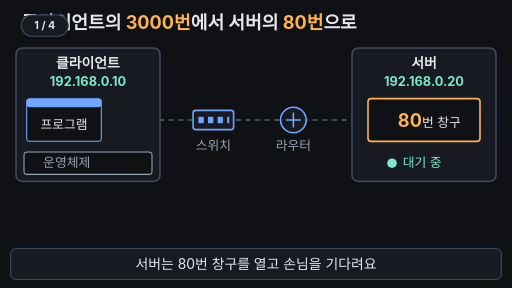
t = 0.00 s
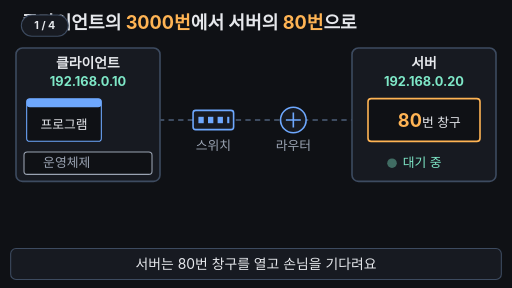
t = 1.61 s
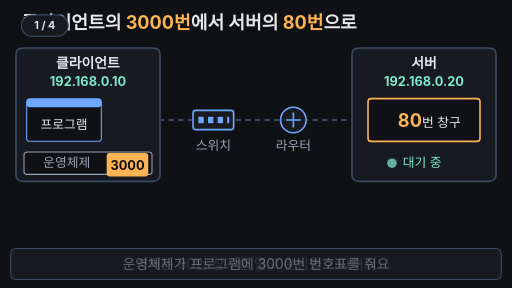
t = 3.33 s
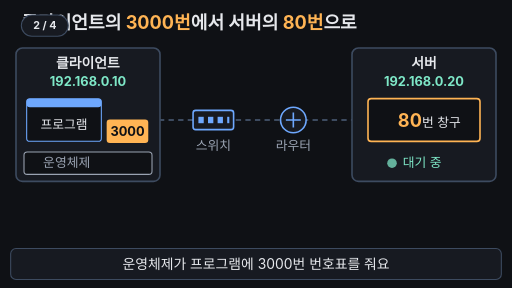
t = 5.08 s
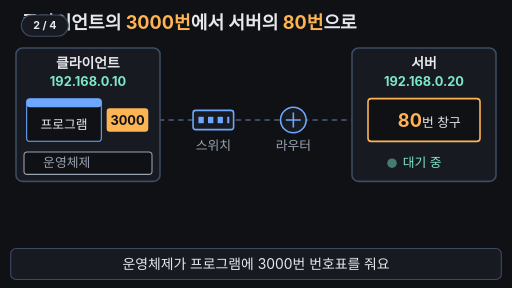
t = 6.65 s
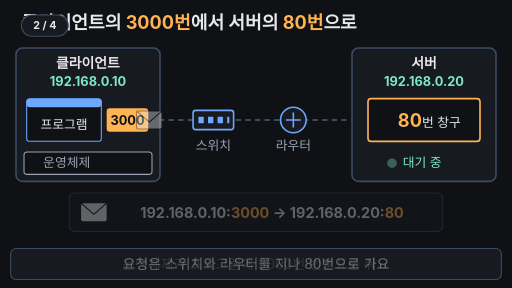
t = 7.11 s

The animated SVG that drew these frames (rendered in a browser with its animation timeline set to each time). Animation: 18 SMIL elements (animate=16,animateTransform=2); frames cover the first 7.11 s, repeats indefinitely.

<svg xmlns="http://www.w3.org/2000/svg" viewBox="0 0 960 540" width="960" height="540" font-family="-apple-system,'Apple SD Gothic Neo','Segoe UI',sans-serif">
  <rect width="960" height="540" fill="#0f1115"/>

  <!-- 제목 -->
  <text x="40" y="54" font-size="34" font-weight="700" fill="#e6e8ec">클라이언트의 <tspan fill="#ffb454">3000번</tspan>에서 서버의 <tspan fill="#ffb454">80번</tspan>으로</text>

  <!-- 경로선 (회색 점선) -->
  <line x1="280" y1="225" x2="690" y2="225" stroke="#3d4b60" stroke-width="4" stroke-dasharray="10 8"/>
  <!-- 경로선 하이라이트 (8~10초) -->
  <line x1="280" y1="225" x2="690" y2="225" stroke="#7ee7c7" stroke-width="7" stroke-linecap="round" opacity="0">
    <animate attributeName="opacity" dur="14s" repeatCount="indefinite" keyTimes="0;0.79;0.8;0.95;0.97;1" values="0;0;1;1;0;0"/>
  </line>

  <!-- 클라이언트 컴퓨터 -->
  <rect x="30" y="90" width="270" height="250" rx="12" fill="#171a21" stroke="#3d4b60" stroke-width="3"/>
  <text x="165" y="128" text-anchor="middle" font-size="26" font-weight="700" fill="#e6e8ec">클라이언트</text>
  <text x="165" y="162" text-anchor="middle" font-size="24" font-weight="700" fill="#7ee7c7">192.168.0.10</text>
  <rect x="50" y="185" width="140" height="80" rx="6" fill="#0f1115" stroke="#6ea8fe" stroke-width="2"/>
  <rect x="50" y="185" width="140" height="16" rx="6" fill="#6ea8fe"/>
  <text x="120" y="242" text-anchor="middle" font-size="24" fill="#e6e8ec">프로그램</text>
  <rect x="45" y="285" width="240" height="42" rx="6" fill="#0f1115" stroke="#9aa3b2" stroke-width="2"/>
  <text x="125" y="314" text-anchor="middle" font-size="24" fill="#9aa3b2">운영체제</text>

  <!-- 3000 번호표: 운영체제에서 올라와 프로그램 옆에 붙음 (2~5초) -->
  <g opacity="0" transform="translate(0,84)">
    <animate attributeName="opacity" dur="14s" repeatCount="indefinite" keyTimes="0;0.2;0.23;0.96;0.98;1" values="0;0;1;1;0;0"/>
    <animateTransform attributeName="transform" type="translate" dur="14s" repeatCount="indefinite" keyTimes="0;0.25;0.4;0.98;0.99;1" values="0,84;0,84;0,0;0,0;0,84;0,84"/>
    <rect x="200" y="203" width="78" height="44" rx="6" fill="#ffb454"/>
    <text x="239" y="234" text-anchor="middle" font-size="24" font-weight="700" fill="#0f1115">3000</text>
  </g>

  <!-- 스위치 -->
  <rect x="362" y="207" width="76" height="36" rx="5" fill="#171a21" stroke="#6ea8fe" stroke-width="3"/>
  <g fill="#6ea8fe"><rect x="372" y="219" width="10" height="12"/><rect x="390" y="219" width="10" height="12"/><rect x="408" y="219" width="10" height="12"/><rect x="426" y="219" width="4" height="12"/></g>
  <text x="400" y="282" text-anchor="middle" font-size="24" fill="#9aa3b2">스위치</text>
  <!-- 라우터 -->
  <circle cx="550" cy="225" r="24" fill="#171a21" stroke="#6ea8fe" stroke-width="3"/>
  <path d="M536,225 H564 M550,211 V239" stroke="#6ea8fe" stroke-width="3"/>
  <text x="550" y="282" text-anchor="middle" font-size="24" fill="#9aa3b2">라우터</text>

  <!-- 서버 컴퓨터 -->
  <rect x="660" y="90" width="270" height="250" rx="12" fill="#171a21" stroke="#3d4b60" stroke-width="3"/>
  <text x="795" y="128" text-anchor="middle" font-size="26" font-weight="700" fill="#e6e8ec">서버</text>
  <text x="795" y="162" text-anchor="middle" font-size="24" font-weight="700" fill="#7ee7c7">192.168.0.20</text>
  <rect x="690" y="185" width="210" height="80" rx="6" fill="#0f1115" stroke="#ffb454" stroke-width="3">
    <animate attributeName="stroke" dur="14s" repeatCount="indefinite" keyTimes="0;0.78;0.8;0.95;0.97;1" values="#ffb454;#ffb454;#7ee7c7;#7ee7c7;#ffb454;#ffb454"/>
    <animate attributeName="stroke-width" dur="14s" repeatCount="indefinite" keyTimes="0;0.78;0.8;0.95;0.97;1" values="3;3;6;6;3;3"/>
  </rect>
  <text x="805" y="238" text-anchor="middle" font-size="24" fill="#e6e8ec"><tspan font-size="34" font-weight="700" fill="#ffb454">80</tspan>번 창구</text>
  <circle cx="735" cy="306" r="9" fill="#7ee7c7">
    <animate attributeName="opacity" dur="14s" repeatCount="indefinite" keyTimes="0;0.1;0.2;0.3;0.4;0.5;0.6;0.7;0.8;0.9;1" values="1;0.3;1;0.3;1;0.3;1;0.3;1;0.3;1"/>
  </circle>
  <text x="755" y="314" font-size="24" fill="#7ee7c7">대기 중</text>

  <!-- 요청 봉투: 3000 → 스위치 → 라우터 → 80 (5~8초) -->
  <g opacity="0" transform="translate(280,225)">
    <animate attributeName="opacity" dur="14s" repeatCount="indefinite" keyTimes="0;0.5;0.52;0.95;0.97;1" values="0;0;1;1;0;0"/>
    <animateTransform attributeName="transform" type="translate" dur="14s" repeatCount="indefinite"
      keyTimes="0;0.52;0.6;0.63;0.7;0.73;0.79;0.97;0.98;1" values="280,225;280,225;400,225;400,225;550,225;550,225;668,225;668,225;280,225;280,225"/>
    <rect x="-24" y="-17" width="48" height="34" rx="4" fill="#e6e8ec" stroke="#0f1115" stroke-width="2"/>
    <path d="M-24,-17 L0,4 L24,-17" fill="none" stroke="#0f1115" stroke-width="2"/>
  </g>

  <!-- 봉투에 적힌 주소 (5~10초) -->
  <g opacity="0">
    <animate attributeName="opacity" dur="14s" repeatCount="indefinite" keyTimes="0;0.5;0.52;0.95;0.97;1" values="0;0;1;1;0;0"/>
    <rect x="130" y="362" width="700" height="72" rx="10" fill="#171a21" stroke="#3d4b60" stroke-width="2"/>
    <rect x="152" y="381" width="48" height="34" rx="4" fill="#e6e8ec"/>
    <path d="M152,381 L176,402 L200,381" fill="none" stroke="#0f1115" stroke-width="2"/>
    <text x="510" y="408" text-anchor="middle" font-size="27" font-weight="700" fill="#e6e8ec">192.168.0.10:<tspan fill="#ffb454">3000</tspan> → 192.168.0.20:<tspan fill="#ffb454">80</tspan></text>
  </g>

  <!-- 결론 (8~10초) -->
  <g opacity="0">
    <animate attributeName="opacity" dur="14s" repeatCount="indefinite" keyTimes="0;0.79;0.8;0.95;0.97;1" values="0;0;1;1;0;0"/>
    <rect x="315" y="98" width="330" height="66" rx="12" fill="#171a21" stroke="#7ee7c7" stroke-width="3"/>
    <text x="480" y="141" text-anchor="middle" font-size="28" font-weight="700" fill="#7ee7c7">IP + 포트 = 하나의 길</text>
  </g>

  <!-- 자막 바 -->
  <rect x="20" y="466" width="920" height="58" rx="10" fill="#171a21" stroke="#3d4b60" stroke-width="2"/>
  <g font-size="26" text-anchor="middle" fill="#e6e8ec">
    <text x="480" y="504">서버는 80번 창구를 열고 손님을 기다려요
      <animate attributeName="opacity" dur="14s" repeatCount="indefinite" keyTimes="0;0.22;0.24;0.97;0.99;1" values="1;1;0;0;1;1"/>
    </text>
    <text x="480" y="504" opacity="0">운영체제가 프로그램에 3000번 번호표를 줘요
      <animate attributeName="opacity" dur="14s" repeatCount="indefinite" keyTimes="0;0.23;0.25;0.49;0.51;1" values="0;0;1;1;0;0"/>
    </text>
    <text x="480" y="504" opacity="0">요청은 스위치와 라우터를 지나 80번으로 가요
      <animate attributeName="opacity" dur="14s" repeatCount="indefinite" keyTimes="0;0.5;0.52;0.78;0.79;1" values="0;0;1;1;0;0"/>
    </text>
    <text x="480" y="504" opacity="0">양 끝의 IP와 포트 번호가 하나의 길을 만들어요
      <animate attributeName="opacity" dur="14s" repeatCount="indefinite" keyTimes="0;0.785;0.795;0.96;0.98;1" values="0;0;1;1;0;0"/>
    </text>
  </g>
<g aria-label="재생 단계"><rect x="40" y="28" width="88" height="40" rx="20" fill="#171a21" stroke="#3d4b60" stroke-width="2"/><text x="84" y="55" text-anchor="middle" font-size="20" font-weight="700" fill="#e6e8ec" opacity="1">1 / 4<animate attributeName="opacity" values="1;1;0;0" keyTimes="0;0.23;0.24;1" calcMode="discrete" dur="14s" repeatCount="indefinite"/></text><text x="84" y="55" text-anchor="middle" font-size="20" font-weight="700" fill="#e6e8ec" opacity="0">2 / 4<animate attributeName="opacity" values="0;0;1;1;0;0" keyTimes="0;0.23;0.24;0.5;0.51;1" calcMode="discrete" dur="14s" repeatCount="indefinite"/></text><text x="84" y="55" text-anchor="middle" font-size="20" font-weight="700" fill="#e6e8ec" opacity="0">3 / 4<animate attributeName="opacity" values="0;0;1;1;0;0" keyTimes="0;0.5;0.51;0.775;0.785;1" calcMode="discrete" dur="14s" repeatCount="indefinite"/></text><text x="84" y="55" text-anchor="middle" font-size="20" font-weight="700" fill="#e6e8ec" opacity="0">4 / 4<animate attributeName="opacity" values="0;0;1;1" keyTimes="0;0.775;0.785;1" calcMode="discrete" dur="14s" repeatCount="indefinite"/></text></g>
</svg>
